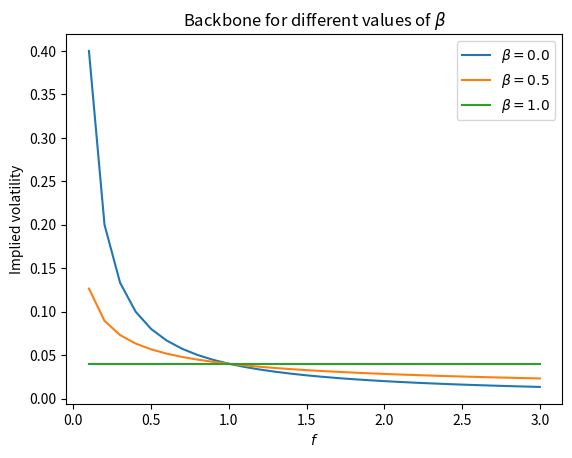

Python code for this plot:
import matplotlib.pyplot as plot

def backbone(alpha, beta, f):
  return alpha / (f ** (1 - beta))
  
def generate_charts():
  f_values = [0.1 * x for x in range(1,31)]
  
  plot.title(r'Backbone for different values of $\beta$')
  plot.xlabel('$f$')
  plot.ylabel(r'Implied volatility')
  plot.plot(f_values, [backbone(0.04, 0.0, f) for f in f_values], label=r'$\beta=0.0$')
  plot.plot(f_values, [backbone(0.04, 0.5, f) for f in f_values], label=r'$\beta=0.5$')
  plot.plot(f_values, [backbone(0.04, 1.0, f) for f in f_values], label=r'$\beta=1.0$')
  plot.legend()
  plot.savefig('backbone.png')

if __name__ == "__main__":
  generate_charts()

